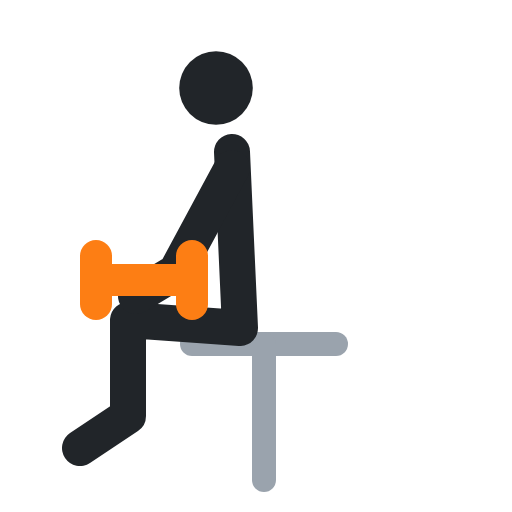
t = 0.00 s
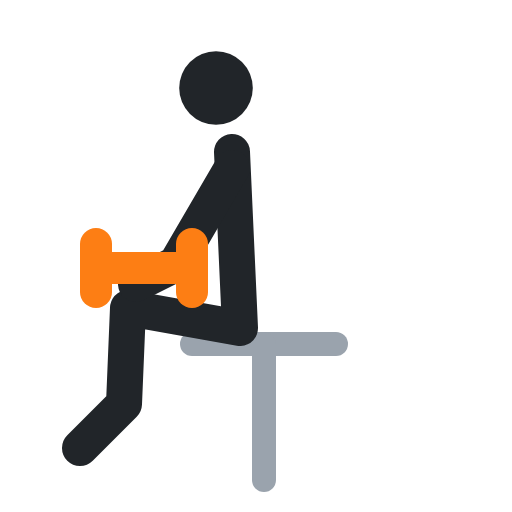
t = 0.40 s
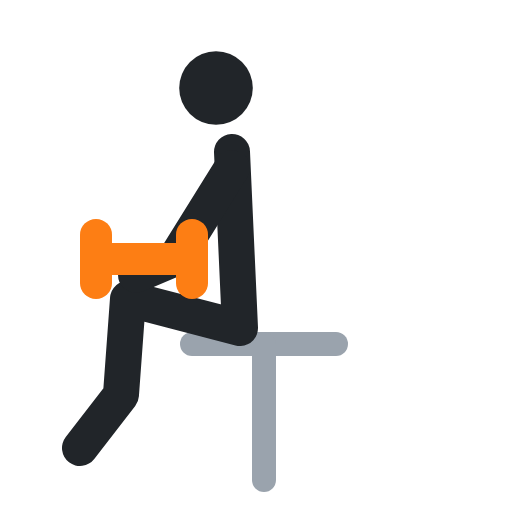
t = 0.60 s
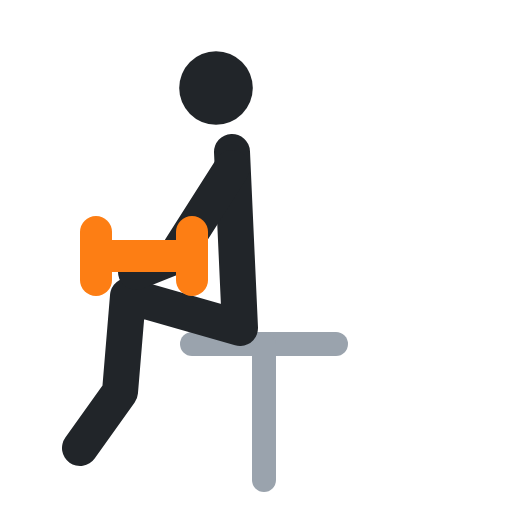
t = 1.00 s
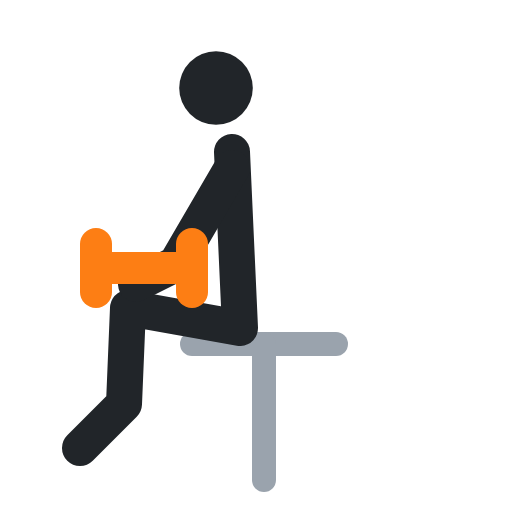
t = 1.40 s
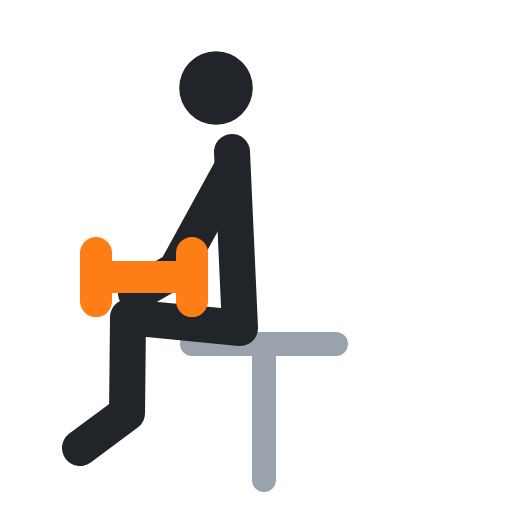
t = 1.60 s

The animated SVG that drew these frames (rendered in a browser with its animation timeline set to each time). Animation: 5 SMIL elements (animate=5); one cycle of 2.00 s, repeats indefinitely.

<svg xmlns="http://www.w3.org/2000/svg" viewBox="0 0 64 64" fill="none" stroke-linecap="round" stroke-linejoin="round"><polyline points="24,43 42,43" stroke="#9aa3ad" stroke-width="3"/><polyline points="33,43 33,60" stroke="#9aa3ad" stroke-width="3"/><circle cx="27" cy="11" r="4.6" fill="#212529"/><polyline points="29,19 30,41 16,40 16,52 10,56" stroke="#212529" stroke-width="4.5"><animate attributeName="points" values="29,19 30,41 16,40 16,52 10,56;29,19 30,41 16,37 15,49 10,56;29,19 30,41 16,37 15,49 10,56;29,19 30,41 16,40 16,52 10,56;29,19 30,41 16,40 16,52 10,56" keyTimes="0;.4;.5;.9;1" calcMode="spline" keySplines=".45 0 .55 1;.45 0 .55 1;.45 0 .55 1;.45 0 .55 1" dur="2s" repeatCount="indefinite"/></polyline><polyline points="29,21 22,34 17,37" stroke="#212529" stroke-width="4.5"><animate attributeName="points" values="29,21 22,34 17,37;29,21 22,32 17,34;29,21 22,32 17,34;29,21 22,34 17,37;29,21 22,34 17,37" keyTimes="0;.4;.5;.9;1" calcMode="spline" keySplines=".45 0 .55 1;.45 0 .55 1;.45 0 .55 1;.45 0 .55 1" dur="2s" repeatCount="indefinite"/></polyline><polyline points="12,35 24,35" stroke="#fd7e14" stroke-width="4"><animate attributeName="points" values="12,35 24,35;12,32 24,32;12,32 24,32;12,35 24,35;12,35 24,35" keyTimes="0;.4;.5;.9;1" calcMode="spline" keySplines=".45 0 .55 1;.45 0 .55 1;.45 0 .55 1;.45 0 .55 1" dur="2s" repeatCount="indefinite"/></polyline><polyline points="12,32 12,38" stroke="#fd7e14" stroke-width="4"><animate attributeName="points" values="12,32 12,38;12,29 12,35;12,29 12,35;12,32 12,38;12,32 12,38" keyTimes="0;.4;.5;.9;1" calcMode="spline" keySplines=".45 0 .55 1;.45 0 .55 1;.45 0 .55 1;.45 0 .55 1" dur="2s" repeatCount="indefinite"/></polyline><polyline points="24,32 24,38" stroke="#fd7e14" stroke-width="4"><animate attributeName="points" values="24,32 24,38;24,29 24,35;24,29 24,35;24,32 24,38;24,32 24,38" keyTimes="0;.4;.5;.9;1" calcMode="spline" keySplines=".45 0 .55 1;.45 0 .55 1;.45 0 .55 1;.45 0 .55 1" dur="2s" repeatCount="indefinite"/></polyline></svg>
